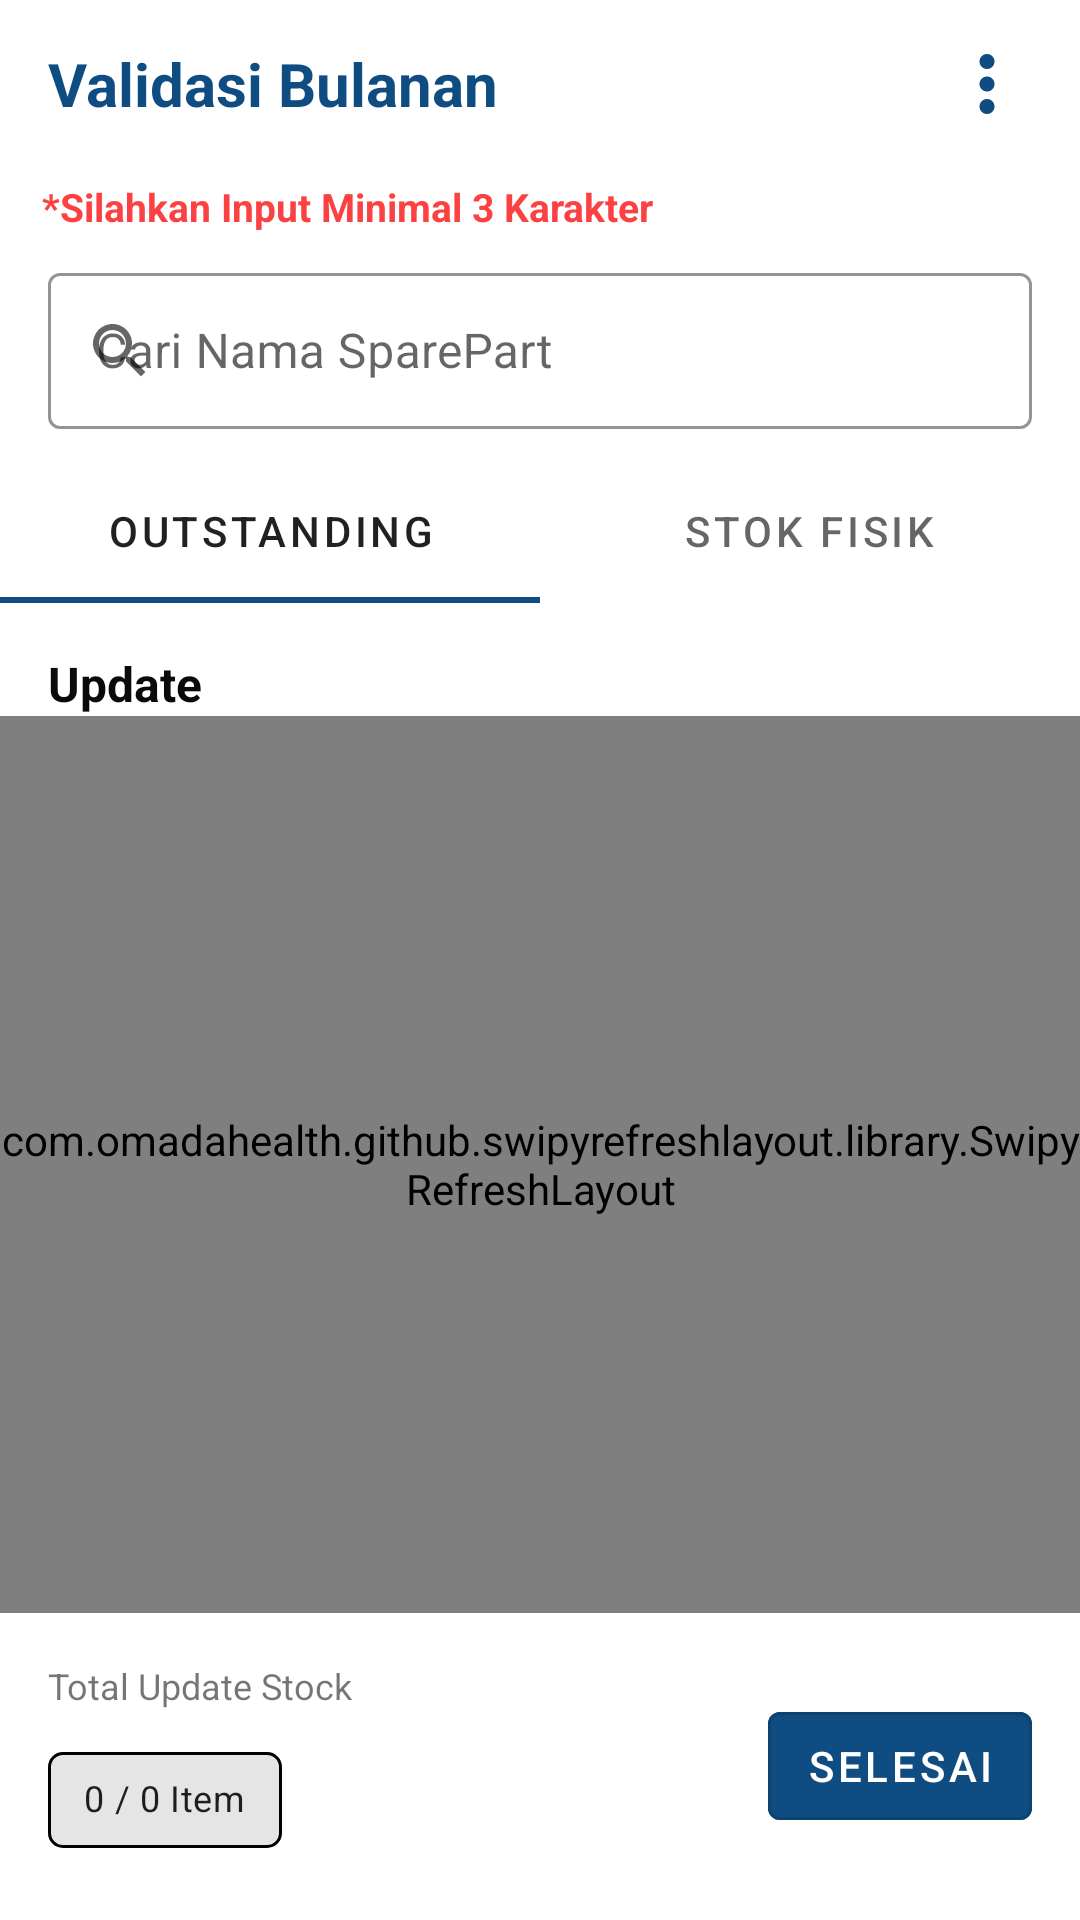

Produce the Android XML layout that renders to this screen, including the resource entries it uses.
<!-- AndroidManifest.xml: application theme AppTheme -->
<!-- res/layout/activity_validasi_bulanan.xml -->
<?xml version="1.0" encoding="utf-8"?>
<RelativeLayout xmlns:android="http://schemas.android.com/apk/res/android"
    xmlns:aapt="http://schemas.android.com/aapt"
    xmlns:sweet="http://schemas.android.com/apk/res-auto"
    android:layout_width="match_parent"
    android:layout_height="match_parent"
    xmlns:app="http://schemas.android.com/tools"
    android:background="@color/white"
    android:focusable="true">

    <com.google.android.material.appbar.MaterialToolbar
        android:id="@+id/AppToolBar"
        android:layout_width="match_parent"
        android:layout_height="?attr/actionBarSize"
        android:background="#ffffff"
        sweet:subtitleTextColor="#0f4c81">
        <RelativeLayout
            android:layout_width="match_parent"
            android:layout_height="wrap_content">
            <TextView
                android:text="Validasi Bulanan"
                android:layout_width="wrap_content"
                android:textSize="20sp"
                android:layout_centerVertical="true"
                android:textColor="#0F4C81"
                android:textStyle="bold"
                android:layout_height="wrap_content"/>

            <ImageButton
                android:id="@+id/filter"
                android:scaleType="fitCenter"
                android:layout_centerVertical="true"
                android:layout_width="30dp"
                android:layout_marginRight="16dp"
                android:layout_alignParentRight="true"
                android:layout_height="30dp"
                android:layout_weight="1"
                android:background="@null"
                android:src="@drawable/more_vert"/>
        </RelativeLayout>


    </com.google.android.material.appbar.MaterialToolbar>

    <LinearLayout
        android:id="@+id/refresh_layout"
        android:layout_width="match_parent"
        android:layout_height="wrap_content"
        android:layout_below="@+id/AppToolBar"
        android:layout_marginStart="4dp"
        android:layout_marginTop="4dp"
        android:layout_marginEnd="4dp"
        android:layout_marginBottom="4dp">

        <TextView
            android:layout_width="wrap_content"
            android:layout_height="wrap_content"
            android:layout_marginLeft="10dp"
            android:layout_toLeftOf="@+id/refresh"
            android:text="*Silahkan Input Minimal 3 Karakter"
            android:textColor="#FB4141"
            android:textSize="13sp"
            android:textStyle="bold" />
    </LinearLayout>


    <com.google.android.material.textfield.TextInputLayout
        android:id="@+id/textinput_pilih_search"
        style="@style/Widget.MaterialComponents.TextInputLayout.OutlinedBox.Dense"
        android:layout_width="match_parent"
        android:layout_height="wrap_content"
        android:layout_below="@+id/refresh_layout"
        android:layout_centerHorizontal="true"
        android:layout_marginLeft="16dp"
        android:layout_marginTop="4dp"
        android:layout_marginRight="16dp"
        sweet:boxCornerRadiusBottomEnd="4dp"
        sweet:boxCornerRadiusBottomStart="4dp"
        sweet:boxCornerRadiusTopEnd="4dp"
        sweet:boxCornerRadiusTopStart="4dp"
        sweet:boxStrokeColor="#0f4c81"
        sweet:endIconMode="clear_text"
        sweet:startIconDrawable="@drawable/ic_search">

        <EditText
            android:id="@+id/searchview"
            android:layout_width="match_parent"
            android:layout_height="52dp"
            android:layout_gravity="center_horizontal"
            android:hint="Cari Nama SparePart"
            android:longClickable="false"
            android:paddingLeft="5dp"
            android:singleLine="true"
            android:textSize="16dp" />
    </com.google.android.material.textfield.TextInputLayout>

    <com.google.android.material.tabs.TabLayout
        android:id="@+id/tablayout"
        style="@style/AppTheme"
        android:layout_marginTop="10dp"
        android:layout_width="match_parent"
        android:layout_height="wrap_content"
        android:layout_below="@+id/textinput_pilih_search"
        android:background="#ffffff">

        <com.google.android.material.tabs.TabItem
            android:layout_width="wrap_content"
            android:layout_height="wrap_content"
            android:text="OutStanding" />

        <com.google.android.material.tabs.TabItem
            android:layout_width="wrap_content"
            android:layout_height="wrap_content"
            android:text="Stok Fisik" />
    </com.google.android.material.tabs.TabLayout>


    <LinearLayout
        android:id="@+id/keterangan"
        android:layout_below="@+id/tablayout"
        android:orientation="vertical"
        android:layout_width="match_parent"
        android:layout_height="wrap_content"
        android:layout_marginLeft="16dp"
        android:layout_marginRight="16dp"
        >

        <com.google.android.material.card.MaterialCardView
            android:id="@+id/refresh"
            android:visibility="gone"
            sweet:strokeWidth="1dp"
            sweet:strokeColor="#AFC3D5"
            android:backgroundTint="#EDF7FF"
            android:layout_width="match_parent"
            android:layout_height="wrap_content">

            <LinearLayout
                android:layout_margin="16dp"
                android:layout_width="match_parent"
                android:layout_height="wrap_content">
                <ImageView
                    android:layout_width="wrap_content"
                    android:layout_height="wrap_content"
                    android:src="@drawable/replay"/>
                <TextView
                    android:layout_toLeftOf="@+id/refresh"
                    android:textColor="#0F4C81"
                    android:textStyle="bold"
                    android:layout_marginLeft="10dp"
                    android:layout_width="wrap_content"
                    android:layout_height="wrap_content"
                    android:text="Swipe ke bawah untuk mengupdate pergerakan stok akhir."/>
            </LinearLayout>



        </com.google.android.material.card.MaterialCardView>

        <com.google.android.material.card.MaterialCardView
            android:id="@+id/warning"
            android:visibility="gone"
            sweet:strokeWidth="1dp"
            sweet:strokeColor="#FEC0C0"
            android:backgroundTint="#FFF1F1"
            android:layout_below="@+id/textinput_pilih_search"
            android:layout_width="match_parent"
            android:layout_height="wrap_content">

            <LinearLayout
                android:layout_margin="16dp"
                android:layout_width="match_parent"
                android:layout_height="wrap_content">
                <ImageView
                    android:id="@+id/red"
                    android:layout_width="wrap_content"
                    android:layout_height="wrap_content"
                    android:src="@drawable/info"/>
                <TextView
                    android:layout_toLeftOf="@+id/red"
                    android:textColor="#FB4141"
                    android:textStyle="bold"
                    android:layout_marginLeft="10dp"
                    android:layout_width="wrap_content"
                    android:layout_height="wrap_content"
                    android:text="Batas waktu update stok sparepart telah berakhir, silahkan hubungi PIC terkait jika terjadi ketidak sesuaian pengisian."/>
            </LinearLayout>



        </com.google.android.material.card.MaterialCardView>
    </LinearLayout>



    <TextView
        android:id="@+id/tanggal"
        android:layout_width="wrap_content"
        android:layout_height="wrap_content"
        android:layout_below="@+id/keterangan"
        android:layout_marginLeft="16dp"
        android:layout_marginTop="16dp"
        android:text="Update"
        android:textColor="#0a0a0a"
        android:textSize="16sp"
        android:textStyle="bold" />


    <com.omadahealth.github.swipyrefreshlayout.library.SwipyRefreshLayout
        android:id="@+id/swipeRefreshLayout"
        android:layout_above="@+id/linear_layout_simpan"
        android:layout_below="@+id/tanggal"
        app:srl_direction="both"
        android:layout_width="match_parent"
        android:layout_height="match_parent">
        <ListView
            android:id="@+id/list_stock_bulanan"
            android:focusableInTouchMode="false"
            android:isScrollContainer="false"
            android:transcriptMode="normal"
            android:layout_width="match_parent"
            android:layout_height="match_parent"
            android:layout_above="@+id/linear_layout_simpan"
            android:layout_below="@+id/tanggal"
            android:divider="@null"
            android:paddingLeft="16dp"
            android:paddingRight="16dp" />
    </com.omadahealth.github.swipyrefreshlayout.library.SwipyRefreshLayout>

    <com.google.android.material.button.MaterialButton
        android:id="@+id/load_more"
        android:visibility="gone"
        style="@style/Widget.MaterialComponents.Button.OutlinedButton"
        android:padding="5dp"
        android:layout_centerHorizontal="true"
        android:layout_marginLeft="15dp"
        android:textColor="#ffffff"
        android:backgroundTint="#0F4C81"
        android:layout_marginTop="-50dp"
        android:layout_below="@+id/swipeRefreshLayout"
        android:layout_width="wrap_content"
        android:layout_height="wrap_content"
        android:text="Load More" />


    <RelativeLayout
        android:id="@+id/linear_layout_simpan"
        android:layout_width="match_parent"
        android:layout_height="wrap_content"
        android:layout_alignParentBottom="true"
        android:orientation="horizontal"
        android:paddingTop="16dp"
        android:paddingBottom="16dp">

        <LinearLayout
            android:layout_width="wrap_content"
            android:layout_height="wrap_content"
            android:layout_centerVertical="true"
            android:layout_marginLeft="16dp"
            android:orientation="vertical">

            <TextView
                android:layout_width="wrap_content"
                android:layout_height="wrap_content"
                android:text="Total Update Stock"
                android:textSize="12sp" />

            <com.google.android.material.chip.Chip
                android:id="@+id/total"
                android:layout_width="wrap_content"
                android:layout_height="wrap_content"
                android:layout_marginTop="6dp"
                android:text="0 / 0 Item"
                android:textSize="12sp"
                sweet:chipCornerRadius="5sp"
                sweet:chipStrokeWidth="1dp" />
        </LinearLayout>

        <LinearLayout
            android:layout_width="wrap_content"
            android:layout_height="wrap_content"
            android:layout_alignParentRight="true"
            android:layout_centerVertical="true"
            android:layout_marginRight="16dp"
            android:orientation="horizontal">

            <com.google.android.material.button.MaterialButton
                android:id="@+id/simpan"
                style="@style/Widget.MaterialComponents.Button.OutlinedButton"
                android:padding="5dp"
                android:textColor="#ffffff"
                android:backgroundTint="#0F4C81"
                android:layout_width="wrap_content"
                android:layout_height="wrap_content"
                android:text="Selesai" />
        </LinearLayout>
    </RelativeLayout>
</RelativeLayout>
<!-- resources referenced by this layout -->
<resources>
  <!-- drawable ic_search (drawable) -->
  <?xml version="1.0" encoding="utf-8"?>
  <vector xmlns:android="http://schemas.android.com/apk/res/android" xmlns:sweet="http://schemas.android.com/apk/res-auto" xmlns:aapt="http://schemas.android.com/aapt" android:tint="#000000" android:height="24dp" android:width="24dp" android:viewportWidth="24" android:viewportHeight="24">
      <path android:fillColor="@android:color/white" android:pathData="M15.5,14h-0.79l-0.28,-0.27C15.41,12.59 16,11.11 16,9.5 16,5.91 13.09,3 9.5,3S3,5.91 3,9.5 5.91,16 9.5,16c1.61,0 3.09,-0.59 4.23,-1.57l0.27,0.28v0.79l5,4.99L20.49,19l-4.99,-5zM9.5,14C7.01,14 5,11.99 5,9.5S7.01,5 9.5,5 14,7.01 14,9.5 11.99,14 9.5,14z"/>
  </vector>
  <!-- drawable info (drawable) -->
  <vector xmlns:android="http://schemas.android.com/apk/res/android"
      android:width="20dp"
      android:height="20dp"
      android:viewportWidth="20"
      android:viewportHeight="20">
    <path
        android:pathData="M10,15C10.283,15 10.521,14.904 10.712,14.712C10.904,14.521 11,14.283 11,14V10C11,9.717 10.904,9.479 10.712,9.288C10.521,9.096 10.283,9 10,9C9.717,9 9.479,9.096 9.288,9.288C9.096,9.479 9,9.717 9,10V14C9,14.283 9.096,14.521 9.288,14.712C9.479,14.904 9.717,15 10,15ZM10,7C10.283,7 10.521,6.904 10.712,6.713C10.904,6.521 11,6.283 11,6C11,5.717 10.904,5.479 10.712,5.287C10.521,5.096 10.283,5 10,5C9.717,5 9.479,5.096 9.288,5.287C9.096,5.479 9,5.717 9,6C9,6.283 9.096,6.521 9.288,6.713C9.479,6.904 9.717,7 10,7ZM10,20C8.617,20 7.317,19.737 6.1,19.212C4.883,18.688 3.825,17.975 2.925,17.075C2.025,16.175 1.313,15.117 0.788,13.9C0.262,12.683 0,11.383 0,10C0,8.617 0.262,7.317 0.788,6.1C1.313,4.883 2.025,3.825 2.925,2.925C3.825,2.025 4.883,1.313 6.1,0.788C7.317,0.262 8.617,0 10,0C11.383,0 12.683,0.262 13.9,0.788C15.117,1.313 16.175,2.025 17.075,2.925C17.975,3.825 18.688,4.883 19.212,6.1C19.737,7.317 20,8.617 20,10C20,11.383 19.737,12.683 19.212,13.9C18.688,15.117 17.975,16.175 17.075,17.075C16.175,17.975 15.117,18.688 13.9,19.212C12.683,19.737 11.383,20 10,20ZM10,18C12.233,18 14.125,17.225 15.675,15.675C17.225,14.125 18,12.233 18,10C18,7.767 17.225,5.875 15.675,4.325C14.125,2.775 12.233,2 10,2C7.767,2 5.875,2.775 4.325,4.325C2.775,5.875 2,7.767 2,10C2,12.233 2.775,14.125 4.325,15.675C5.875,17.225 7.767,18 10,18Z"
        android:fillColor="#FB4141"/>
  </vector>
  <!-- drawable more_vert (drawable) -->
  <vector android:height="24dp" android:tint="#0F4C81"
      android:viewportHeight="24" android:viewportWidth="24"
      android:width="24dp" xmlns:android="http://schemas.android.com/apk/res/android">
      <path android:fillColor="@android:color/white" android:pathData="M12,8c1.1,0 2,-0.9 2,-2s-0.9,-2 -2,-2 -2,0.9 -2,2 0.9,2 2,2zM12,10c-1.1,0 -2,0.9 -2,2s0.9,2 2,2 2,-0.9 2,-2 -0.9,-2 -2,-2zM12,16c-1.1,0 -2,0.9 -2,2s0.9,2 2,2 2,-0.9 2,-2 -0.9,-2 -2,-2z"/>
  </vector>
  <!-- drawable replay (drawable) -->
  <vector android:height="24dp" android:tint="#0F4C81"
      android:viewportHeight="24" android:viewportWidth="24"
      android:width="24dp" xmlns:android="http://schemas.android.com/apk/res/android">
      <path android:fillColor="@android:color/white" android:pathData="M12,5V1L7,6l5,5V7c3.31,0 6,2.69 6,6s-2.69,6 -6,6 -6,-2.69 -6,-6H4c0,4.42 3.58,8 8,8s8,-3.58 8,-8 -3.58,-8 -8,-8z"/>
  </vector>
  <style name="AppTheme" parent="Theme.MaterialComponents.Light.NoActionBar.Bridge">
          
          <item name="colorPrimary">#0F4C81</item>
          <item name="colorPrimaryDark">#0F4C81</item>
          <item name="colorAccent">#0F4C81</item>
      </style>
  <!-- not gathered from this repository: default colours our renderer supplied (Android Studio template values) -->
  <color name="white">#FFFFFFFF</color>
</resources>
